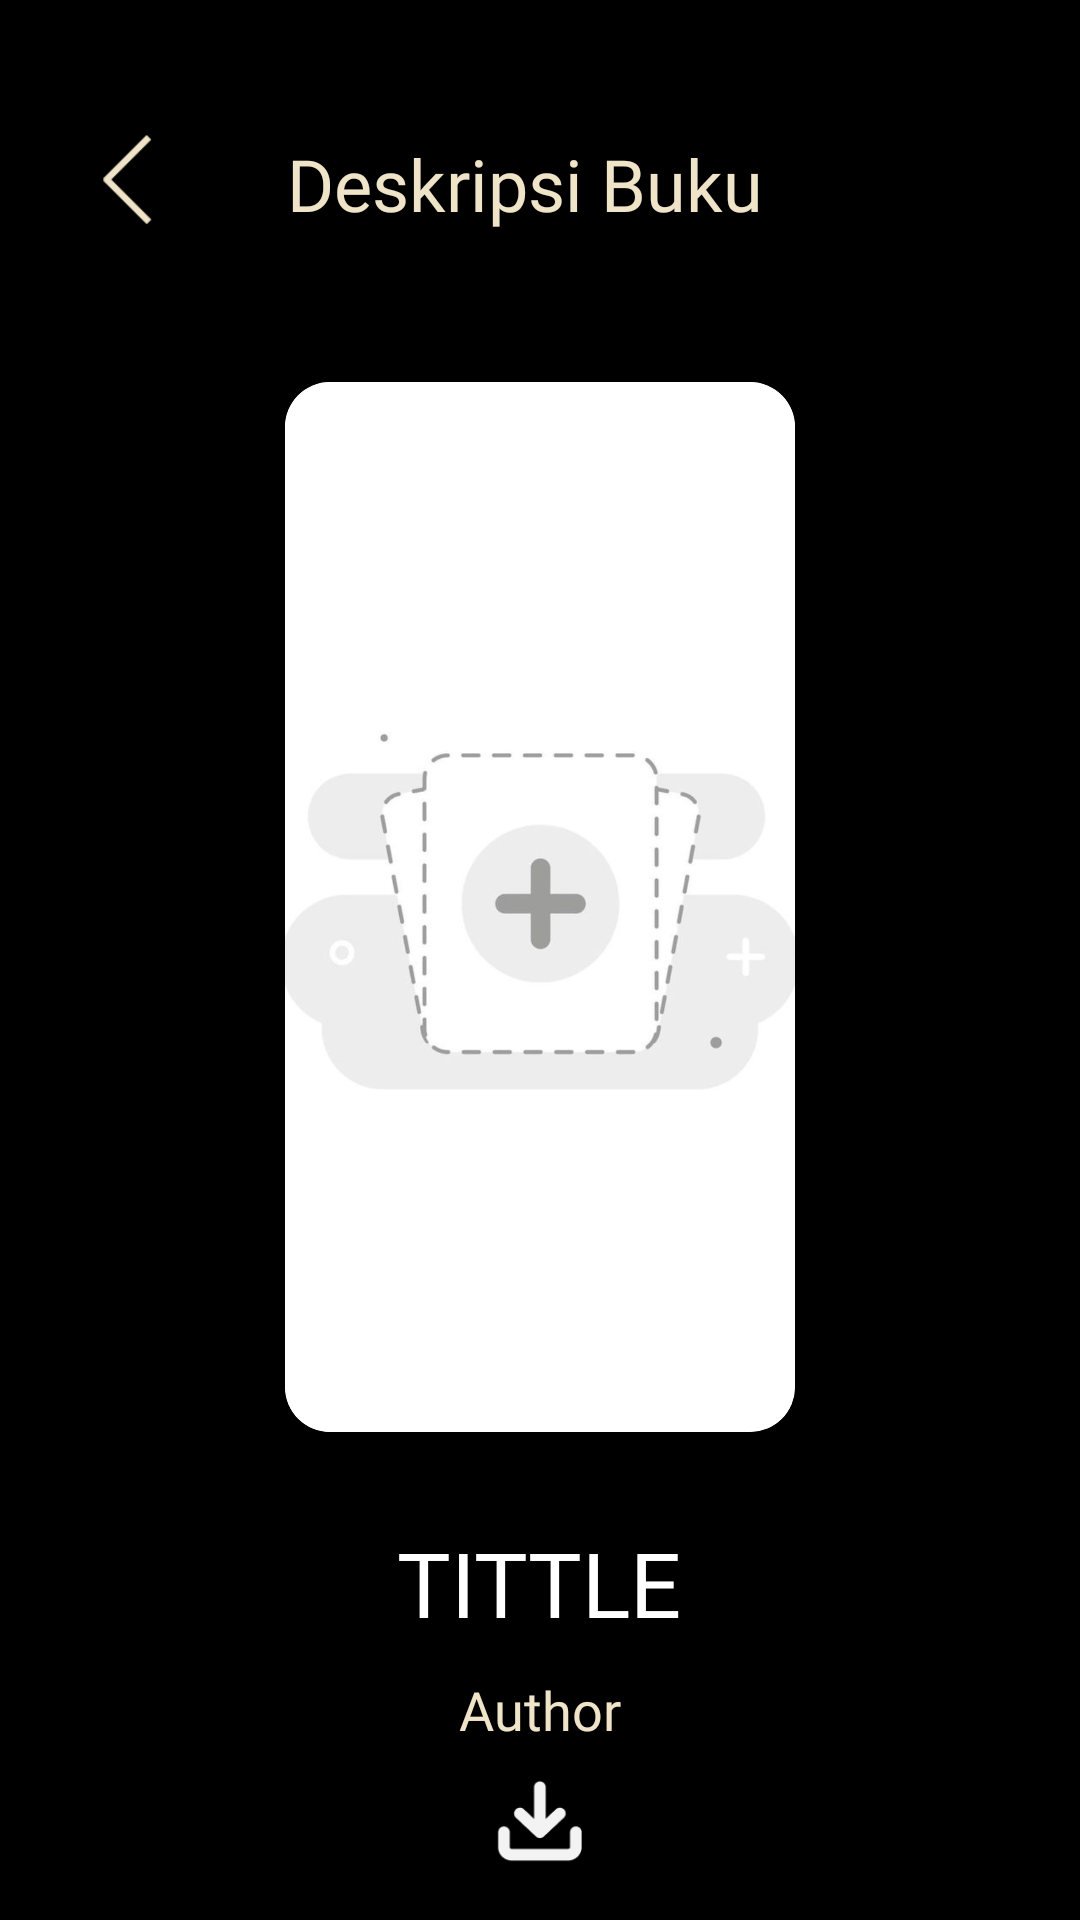

The Android layout XML behind this screen, and the referenced resources:
<!-- AndroidManifest.xml: application theme Theme.LeLibro -->
<!-- res/layout/activity_view_book.xml -->
<?xml version="1.0" encoding="utf-8"?>
<androidx.constraintlayout.widget.ConstraintLayout xmlns:android="http://schemas.android.com/apk/res/android"
    xmlns:app="http://schemas.android.com/apk/res-auto"
    xmlns:tools="http://schemas.android.com/tools"
    android:id="@+id/main"
    android:fitsSystemWindows="true"
    android:layout_width="match_parent"
    android:layout_height="match_parent"
    android:background="#000000"
    tools:context=".viewBook">

    <ImageButton
        android:id="@+id/backToMain"
        android:layout_width="25dp"
        android:layout_height="30dp"
        android:layout_marginLeft="30dp"
        android:layout_marginTop="45dp"
        android:background="#000000"
        android:contentDescription="NULL"
        android:scaleType="fitCenter"
        app:layout_constraintStart_toStartOf="parent"
        app:layout_constraintTop_toTopOf="parent"
        app:srcCompat="@drawable/back_main"
        tools:ignore="TouchTargetSizeCheck" />

    <TextView
        android:id="@+id/textView4"
        android:layout_width="0dp"
        android:layout_height="wrap_content"
        android:layout_marginTop="45dp"
        android:layout_marginRight="30dp"
        android:fontFamily="@font/rosarivo"
        android:gravity="center"
        android:text="Deskripsi Buku"
        android:textColor="#EFE3C8"
        android:textSize="24dp"
        android:paddingRight="35dp"
        app:layout_constraintEnd_toEndOf="parent"
        app:layout_constraintStart_toEndOf="@+id/backToMain"
        app:layout_constraintTop_toTopOf="parent" />

    <ScrollView
        android:id="@+id/scrollView2"
        android:layout_width="match_parent"
        android:layout_height="0dp"
        android:visibility="visible"
        android:layout_marginTop="10dp"
        app:layout_constraintBottom_toBottomOf="parent"
        app:layout_constraintEnd_toEndOf="parent"
        app:layout_constraintHorizontal_bias="0.0"
        app:layout_constraintStart_toStartOf="parent"
        app:layout_constraintTop_toBottomOf="@+id/textView4">

        <LinearLayout
            android:layout_width="match_parent"
            android:layout_height="wrap_content"
            android:layout_marginTop="10dp"
            android:orientation="vertical">

            <androidx.cardview.widget.CardView
                android:id="@+id/cardView"
                android:layout_width="match_parent"
                android:layout_height="350dp"
                android:layout_gravity="center"
                android:layout_marginLeft="95dp"
                android:layout_marginTop="30dp"
                android:layout_marginRight="95dp"
                app:cardCornerRadius="15dp">

                <ImageView
                    android:id="@+id/detailImage"
                    android:layout_width="wrap_content"
                    android:layout_height="wrap_content"
                    android:layout_gravity="center"
                    android:scaleType="centerCrop"
                    app:srcCompat="@drawable/empty_img" />
            </androidx.cardview.widget.CardView>

            <TextView
                android:id="@+id/detailTitle"
                android:layout_width="wrap_content"
                android:layout_height="wrap_content"
                android:layout_gravity="center"
                android:gravity="center"
                android:layout_marginLeft="30dp"
                android:layout_marginRight="30dp"
                android:layout_marginTop="30dp"
                android:fontFamily="@font/rosarivo"
                android:text="TITTLE"
                android:textColor="#FFFFFF"
                android:textSize="30dp" />

            <TextView
                android:id="@+id/detailAuthor"
                android:layout_width="wrap_content"
                android:layout_height="wrap_content"
                android:layout_gravity="center"
                android:layout_marginTop="10dp"
                android:fontFamily="@font/rosarivo"
                android:text="Author"
                android:textColor="#EFE3C8"
                android:textSize="18dp" />

            <ImageButton
                android:id="@+id/downloadBtn"
                android:layout_width="50dp"
                android:layout_height="50dp"
                android:layout_gravity="center"
                android:backgroundTint="@color/black"
                android:contentDescription="NULL"
                android:scaleType="centerCrop"
                app:srcCompat="@drawable/download_btn" />

            <TextView
                android:id="@+id/detailGenre"
                android:layout_width="wrap_content"
                android:layout_height="wrap_content"
                android:layout_gravity="center"
                android:layout_marginTop="10dp"
                android:fontFamily="@font/rosarivo"
                android:text="Genre"
                android:textColor="#FFFFFF"
                android:textSize="18dp" />

            <TextView
                android:id="@+id/detailDesc"
                android:layout_width="match_parent"
                android:layout_height="wrap_content"
                android:layout_marginLeft="30dp"
                android:layout_marginTop="10dp"
                android:layout_marginRight="30dp"
                android:fontFamily="@font/rosarivo"
                android:gravity="center"
                android:text="TextView"
                android:textColor="#FFFFFF"
                android:textSize="18dp" />

            <androidx.appcompat.widget.AppCompatButton
                android:id="@+id/editBtn"
                android:layout_width="match_parent"
                android:layout_height="wrap_content"
                android:layout_marginLeft="30dp"
                android:layout_marginTop="20dp"
                android:layout_marginRight="30dp"
                android:background="@drawable/radius_btn"
                android:text="Edit Buku"
                android:textColor="#1C161E"/>

            <androidx.appcompat.widget.AppCompatButton
                android:id="@+id/deleteBtn"
                android:layout_width="match_parent"
                android:layout_height="wrap_content"
                android:layout_marginLeft="30dp"
                android:layout_marginTop="20dp"
                android:layout_marginRight="30dp"
                android:layout_marginBottom="30dp"
                android:background="@drawable/border_btn"
                android:text="Hapus"
                android:textColor="#EFE3C8" />
        </LinearLayout>
    </ScrollView>

    <ImageView
        android:id="@+id/dark_lyt"
        android:layout_width="0dp"
        android:layout_height="0dp"
        android:visibility="invisible"
        app:layout_constraintBottom_toBottomOf="parent"
        app:layout_constraintEnd_toEndOf="parent"
        app:layout_constraintStart_toStartOf="parent"
        app:layout_constraintTop_toTopOf="parent"
        app:srcCompat="@drawable/dark_trns" />

    <LinearLayout
        android:id="@+id/popup"
        android:layout_width="match_parent"
        android:layout_height="wrap_content"
        android:layout_marginLeft="60dp"
        android:layout_marginRight="60dp"
        android:background="@drawable/popup"
        android:orientation="vertical"
        android:visibility="invisible"
        app:layout_constraintBottom_toBottomOf="parent"
        app:layout_constraintEnd_toEndOf="parent"
        app:layout_constraintStart_toStartOf="parent"
        app:layout_constraintTop_toTopOf="parent">

        <TextView
            android:id="@+id/textView9"
            android:layout_width="match_parent"
            android:layout_height="wrap_content"
            android:layout_marginLeft="20dp"
            android:layout_marginTop="30dp"
            android:layout_marginRight="20dp"
            android:fontFamily="@font/rosarivo"
            android:gravity="center"
            android:text="Yakin ingin menghapus buku?"
            android:textColor="#EFE3C8"
            android:textSize="25dp" />

        <androidx.appcompat.widget.AppCompatButton
            android:id="@+id/delete_confirm"
            android:layout_width="match_parent"
            android:layout_height="wrap_content"
            android:layout_marginLeft="20dp"
            android:layout_marginTop="20dp"
            android:layout_marginRight="20dp"
            android:background="@drawable/radius_btn"
            android:text="Ya"
            android:textSize="20dp" />

        <androidx.appcompat.widget.AppCompatButton
            android:id="@+id/cancel_delete"
            android:layout_width="match_parent"
            android:layout_height="wrap_content"
            android:layout_margin="20dp"
            android:background="@drawable/border_btn"
            android:text="Tidak"
            android:textColor="#EFE3C8"
            android:textSize="20dp" />
    </LinearLayout>

</androidx.constraintlayout.widget.ConstraintLayout>
<!-- resources referenced by this layout -->
<resources>
  <color name="black">#FF000000</color>
  <!-- drawable back_main: png bitmap (drawable, 655 bytes) -->
  <!-- drawable border_btn (drawable) -->
  <?xml version="1.0" encoding="utf-8"?>
  <shape xmlns:android="http://schemas.android.com/apk/res/android">
      <corners android:radius="10dp"></corners>
      <stroke android:width="2dp" android:color="#EFE3C8"></stroke>
  </shape>
  <!-- drawable dark_trns (drawable) -->
  <?xml version="1.0" encoding="utf-8"?>
  <shape xmlns:android="http://schemas.android.com/apk/res/android">
      <solid android:color="#D0000000"></solid>
  </shape>
  <!-- drawable download_btn: png bitmap (drawable, 1506 bytes) -->
  <!-- drawable empty_img: png bitmap (drawable, 96532 bytes) -->
  <!-- drawable popup (drawable) -->
  <?xml version="1.0" encoding="utf-8"?>
  <shape xmlns:android="http://schemas.android.com/apk/res/android">
      <corners android:radius="10dp"></corners>
      <stroke android:width="2dp" android:color="#EFE3C8"></stroke>
      <solid android:color="#000000"></solid>
  </shape>
  <!-- drawable radius_btn (drawable) -->
  <?xml version="1.0" encoding="utf-8"?>
  <shape xmlns:android="http://schemas.android.com/apk/res/android">
      <solid android:color="#EFE3C8"></solid>
      <corners android:radius="10dp"></corners>
  </shape>
  <style name="Theme.LeLibro" parent="Base.Theme.LeLibro" />
  <style name="Base.Theme.LeLibro" parent="Theme.MaterialComponents.DayNight.NoActionBar">
          <item name="colorAccent">#EFE3C8</item>
          <item name="colorPrimary">#EFE3C8</item>
          <item name="colorPrimaryVariant">@color/cream</item>
  
      </style>
  <color name="cream">#EFE3C8</color>
</resources>
